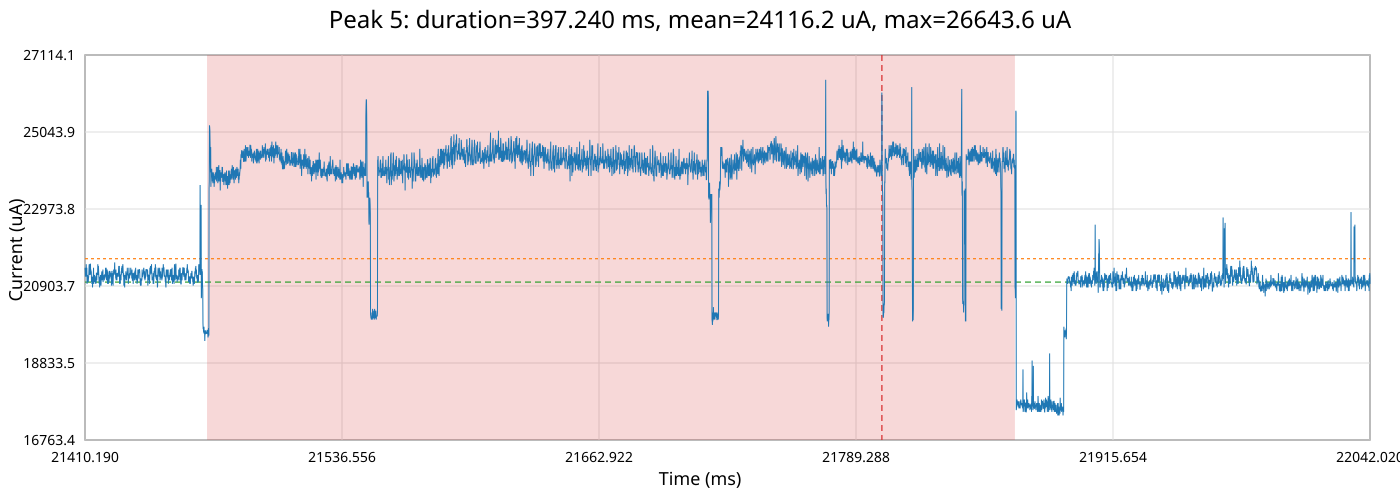

Values plotted in this chart, from the file beside it:
time_ms, time_relative_ms, current_ua
21410, -391.8, 21346
21410, -391.8, 21394
21410, -391.8, 21249
21410, -391.8, 21394
21410, -391.8, 21153
21410, -391.8, 21298
21410, -391.8, 21201
21410, -391.8, 21249
21410, -391.8, 21201
21410, -391.7, 21153
21410, -391.7, 21394
21410, -391.7, 21394
21410, -391.7, 21442
21410, -391.7, 21442
21410, -391.7, 21346
21410, -391.7, 21298
21410, -391.7, 21153
21410, -391.7, 21249
21410, -391.7, 21153
21410, -391.6, 21394
21410, -391.6, 21153
21410, -391.6, 21153
21410, -391.6, 21201
21410, -391.6, 21201
21410, -391.6, 21346
21410, -391.6, 21298
21410, -391.6, 21249
21410, -391.6, 21249
21410, -391.5, 21249
21410, -391.5, 21153
21410, -391.5, 21298
21410, -391.5, 21346
21411, -391.5, 21249
21411, -391.5, 21057
21411, -391.5, 21249
21411, -391.5, 21298
21411, -391.5, 21346
21411, -391.5, 21394
21411, -391.5, 21442
21411, -391.4, 21442
21411, -391.4, 21394
21411, -391.4, 21346
21411, -391.4, 21394
21411, -391.4, 21153
21411, -391.4, 21249
21411, -391.4, 21346
21411, -391.4, 21538
21411, -391.4, 21394
21411, -391.4, 21201
21411, -391.3, 21394
21411, -391.3, 21201
21411, -391.3, 21249
21411, -391.3, 21490
21411, -391.3, 21249
21411, -391.3, 21298
21411, -391.3, 21201
21411, -391.3, 21394
21411, -391.3, 21442
21411, -391.2, 21201
21411, -391.2, 21153
... 63,124 more rows
